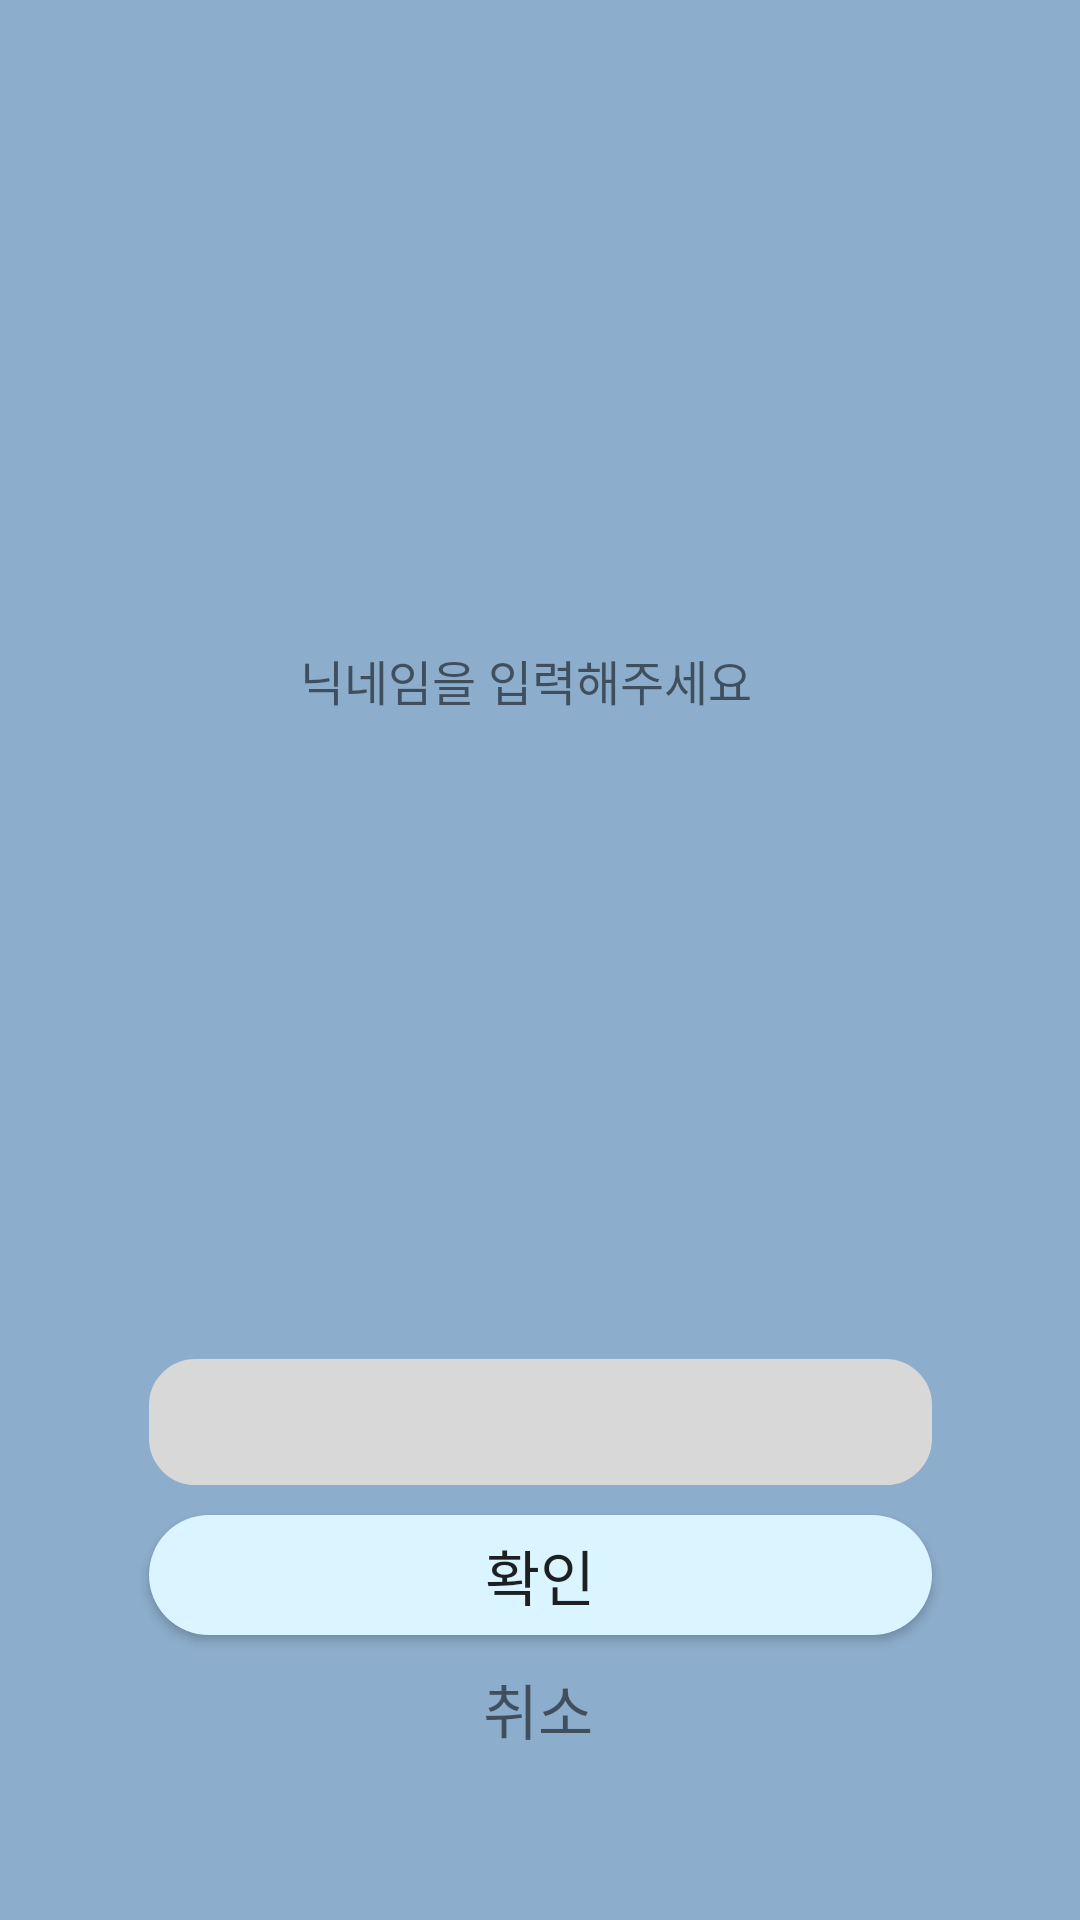

This screen was rendered from an Android layout file. Write that file and the resources it references.
<!-- AndroidManifest.xml: application theme Theme.Pleme -->
<!-- res/layout/add_f.xml -->
<?xml version="1.0" encoding="utf-8"?>
<androidx.constraintlayout.widget.ConstraintLayout xmlns:android="http://schemas.android.com/apk/res/android"
    xmlns:app="http://schemas.android.com/apk/res-auto"
    xmlns:tools="http://schemas.android.com/tools"
    android:layout_width="match_parent"
    android:layout_height="200dp"
    android:background="#8CADCB">

    <TextView
        android:id="@+id/textView4"
        android:layout_width="wrap_content"
        android:layout_height="wrap_content"
        android:layout_marginStart="100dp"
        android:layout_marginTop="15dp"
        android:layout_marginEnd="127dp"
        android:layout_marginBottom="15dp"
        android:fontFamily="@font/bemin"
        android:gravity="center"
        android:text="닉네임을 입력해주세요"
        android:textSize="16sp"
        app:layout_constraintBottom_toTopOf="@+id/serach_txt"
        app:layout_constraintEnd_toEndOf="parent"
        app:layout_constraintHorizontal_bias="0.0"
        app:layout_constraintStart_toStartOf="parent"
        app:layout_constraintTop_toTopOf="parent" />

    <EditText
        android:id="@+id/serach_txt"
        android:layout_width="261dp"
        android:layout_height="42dp"
        android:layout_marginBottom="10dp"
        android:background="@drawable/btn_style3"
        android:ems="10"
        android:fontFamily="@font/bemin"
        android:inputType="textPersonName"
        android:paddingLeft="10dp"
        android:paddingTop="8dp"
        android:paddingBottom="8dp"
        app:layout_constraintBottom_toTopOf="@+id/ch"
        app:layout_constraintEnd_toEndOf="parent"
        app:layout_constraintStart_toStartOf="parent" />

    <androidx.appcompat.widget.AppCompatButton
        android:id="@+id/ch"
        android:layout_width="261dp"
        android:layout_height="40dp"
        android:layout_marginBottom="10dp"
        android:background="@drawable/btn_style4"
        android:fontFamily="@font/bemin_1ttf"
        android:text="확인"
        android:textSize="20sp"
        app:layout_constraintBottom_toTopOf="@+id/can"
        app:layout_constraintEnd_toEndOf="parent"
        app:layout_constraintStart_toStartOf="parent" />

    <TextView
        android:id="@+id/can"
        android:layout_width="wrap_content"
        android:layout_height="wrap_content"
        android:fontFamily="@font/bemin_1ttf"
        android:gravity="center"
        android:text="취소"
        android:textSize="20sp"
        app:layout_constraintBottom_toBottomOf="parent"
        app:layout_constraintEnd_toEndOf="parent"
        app:layout_constraintHorizontal_bias="0.498"
        app:layout_constraintStart_toStartOf="parent"
        app:layout_constraintTop_toTopOf="parent"
        app:layout_constraintVertical_bias="0.909" />
</androidx.constraintlayout.widget.ConstraintLayout>
<!-- resources referenced by this layout -->
<resources>
  <!-- drawable btn_style3 (drawable) -->
  <?xml version="1.0" encoding="utf-8"?>
  <shape xmlns:android="http://schemas.android.com/apk/res/android" android:shape="rectangle" >
      <corners
          android:radius="14dp"
          />
      <gradient
          android:angle="45"
          android:centerX="35%"
          android:centerColor="#D8D8D8"
          android:startColor="#D8D8D8"
          android:endColor="#D8D8D8"
          android:type="linear"
          />
      <padding
          android:left="0dp"
          android:top="0dp"
          android:right="0dp"
          android:bottom="0dp"
          />
      <size
          android:width="270dp"
          android:height="60dp"
          />
      <stroke
          android:width="3dp"
          android:color="#D8D8D8"
          />
  </shape>
  <!-- drawable btn_style4 (drawable) -->
  <?xml version="1.0" encoding="utf-8"?>
  <shape xmlns:android="http://schemas.android.com/apk/res/android" android:shape="rectangle" >
      <corners
          android:radius="62dp"
          />
      <solid
          android:color="#DAF5FF"
          />
      <size
          android:width="270dp"
          android:height="60dp"
  
          />
  </shape>
  <style name="Theme.Pleme" parent="Theme.MaterialComponents.DayNight.DarkActionBar">
          
          <item name="windowNoTitle">true</item>
          <item name="colorPrimary">@color/purple_500</item>
          <item name="colorPrimaryVariant">@color/purple_700</item>
          <item name="colorOnPrimary">@color/white</item>
          
          <item name="colorSecondary">@color/teal_200</item>
          <item name="colorSecondaryVariant">@color/teal_700</item>
          <item name="colorOnSecondary">@color/black</item>
          
          <item name="android:statusBarColor">?attr/colorPrimaryVariant</item>
          
      </style>
  <!-- not gathered from this repository: default colours our renderer supplied (Android Studio template values) -->
  <color name="purple_500">#FF6200EE</color>
  <color name="purple_700">#FF3700B3</color>
  <color name="teal_200">#FF03DAC5</color>
  <color name="teal_700">#FF018786</color>
  <color name="black">#FF000000</color>
  <color name="white">#FFFFFFFF</color>
</resources>
